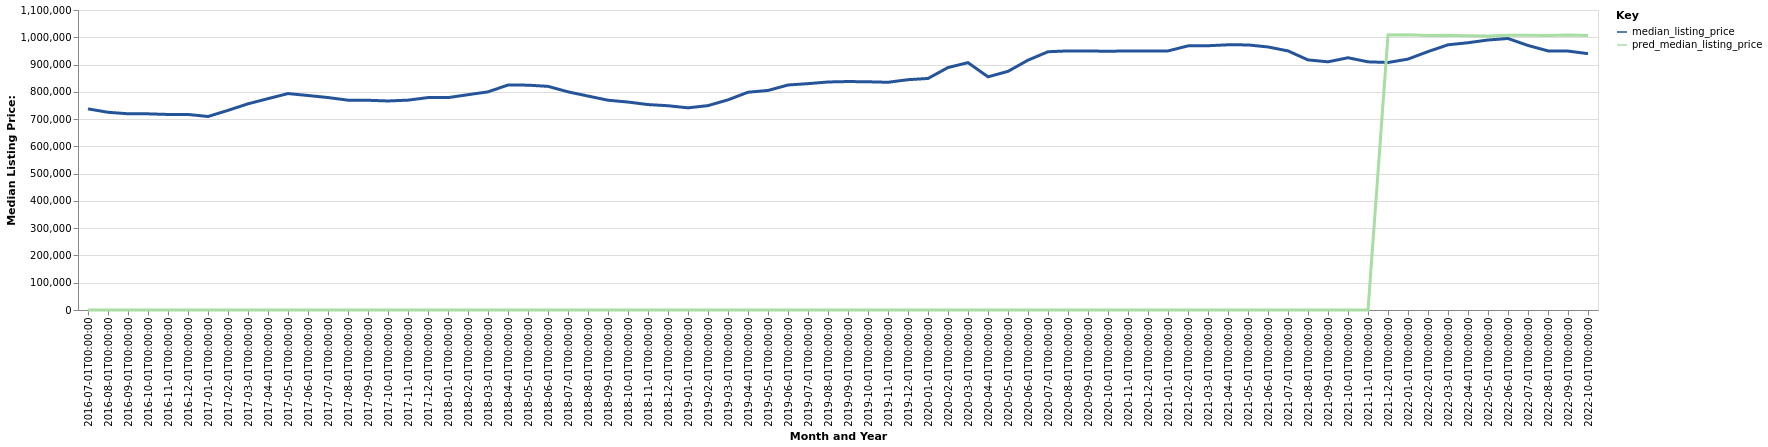

Values plotted in this chart, from the file beside it:
date, time_idx, median_listing_price, thirty_year_interest_rate_five, month, county_name, active_listing_count, pred_median_listing_price, month_year
2016-07-01, 0, 737498, 3.72, 7, Los Angeles-Long Beach-Anaheim, CA, 21661, 0, Jul-2016
2016-08-01, 1, 725000, 3.73, 8, Los Angeles-Long Beach-Anaheim, CA, 21713, 0, Aug-2016
2016-09-01, 2, 719500, 3.66, 9, Los Angeles-Long Beach-Anaheim, CA, 21334, 0, Sep-2016
2016-10-01, 3, 719250, 3.64, 10, Los Angeles-Long Beach-Anaheim, CA, 20506, 0, Oct-2016
2016-11-01, 4, 717000, 3.66, 11, Los Angeles-Long Beach-Anaheim, CA, 19036, 0, Nov-2016
2016-12-01, 5, 716999, 3.48, 12, Los Angeles-Long Beach-Anaheim, CA, 16188, 0, Dec-2016
2017-01-01, 6, 709500, 3.45, 1, Los Angeles-Long Beach-Anaheim, CA, 14939, 0, Jan-2017
2017-02-01, 7, 732000, 3.5, 2, Los Angeles-Long Beach-Anaheim, CA, 14837, 0, Feb-2017
2017-03-01, 8, 756000, 3.52, 3, Los Angeles-Long Beach-Anaheim, CA, 15300, 0, Mar-2017
2017-04-01, 9, 775000, 4.03, 4, Los Angeles-Long Beach-Anaheim, CA, 16201, 0, Apr-2017
2017-05-01, 10, 793600, 4.32, 5, Los Angeles-Long Beach-Anaheim, CA, 17092, 0, May-2017
2017-06-01, 11, 786500, 4.2, 6, Los Angeles-Long Beach-Anaheim, CA, 17960, 0, Jun-2017
2017-07-01, 12, 779000, 4.19, 7, Los Angeles-Long Beach-Anaheim, CA, 18658, 0, Jul-2017
2017-08-01, 13, 769394, 4.3, 8, Los Angeles-Long Beach-Anaheim, CA, 18370, 0, Aug-2017
2017-09-01, 14, 769000, 4.1, 9, Los Angeles-Long Beach-Anaheim, CA, 17784, 0, Sep-2017
2017-10-01, 15, 766450, 4.05, 10, Los Angeles-Long Beach-Anaheim, CA, 17274, 0, Oct-2017
2017-11-01, 16, 769500, 3.94, 11, Los Angeles-Long Beach-Anaheim, CA, 15862, 0, Nov-2017
2017-12-01, 17, 778888, 4.03, 12, Los Angeles-Long Beach-Anaheim, CA, 13527, 0, Dec-2017
2018-01-01, 18, 778750, 3.93, 1, Los Angeles-Long Beach-Anaheim, CA, 12709, 0, Jan-2018
2018-02-01, 19, 789444, 3.83, 2, Los Angeles-Long Beach-Anaheim, CA, 13762, 0, Feb-2018
2018-03-01, 20, 799900, 3.94, 3, Los Angeles-Long Beach-Anaheim, CA, 14582, 0, Mar-2018
2018-04-01, 21, 825000, 3.95, 4, Los Angeles-Long Beach-Anaheim, CA, 15991, 0, Apr-2018
2018-05-01, 22, 824450, 3.99, 5, Los Angeles-Long Beach-Anaheim, CA, 17287, 0, May-2018
2018-06-01, 23, 820000, 4.15, 6, Los Angeles-Long Beach-Anaheim, CA, 18773, 0, Jun-2018
2018-07-01, 24, 799975, 4.4, 7, Los Angeles-Long Beach-Anaheim, CA, 20304, 0, Jul-2018
2018-08-01, 25, 784450, 4.46, 8, Los Angeles-Long Beach-Anaheim, CA, 21230, 0, Aug-2018
2018-09-01, 26, 769200, 4.58, 9, Los Angeles-Long Beach-Anaheim, CA, 22128, 0, Sep-2018
2018-10-01, 27, 762500, 4.66, 10, Los Angeles-Long Beach-Anaheim, CA, 22809, 0, Oct-2018
2018-11-01, 28, 753250, 4.62, 11, Los Angeles-Long Beach-Anaheim, CA, 22803, 0, Nov-2018
2018-12-01, 29, 749000, 4.54, 12, Los Angeles-Long Beach-Anaheim, CA, 20249, 0, Dec-2018
2019-01-01, 30, 741250, 4.6, 1, Los Angeles-Long Beach-Anaheim, CA, 18976, 0, Jan-2019
2019-02-01, 31, 749450, 4.72, 2, Los Angeles-Long Beach-Anaheim, CA, 19544, 0, Feb-2019
2019-03-01, 32, 770571, 4.9, 3, Los Angeles-Long Beach-Anaheim, CA, 19914, 0, Mar-2019
2019-04-01, 33, 798500, 4.94, 4, Los Angeles-Long Beach-Anaheim, CA, 20315, 0, Apr-2019
2019-05-01, 34, 805000, 4.75, 5, Los Angeles-Long Beach-Anaheim, CA, 21490, 0, May-2019
2019-06-01, 35, 825000, 4.51, 6, Los Angeles-Long Beach-Anaheim, CA, 21766, 0, Jun-2019
2019-07-01, 36, 829950, 4.41, 7, Los Angeles-Long Beach-Anaheim, CA, 22120, 0, Jul-2019
2019-08-01, 37, 836084, 4.41, 8, Los Angeles-Long Beach-Anaheim, CA, 21545, 0, Aug-2019
2019-09-01, 38, 837724, 4.2, 9, Los Angeles-Long Beach-Anaheim, CA, 20589, 0, Sep-2019
2019-10-01, 39, 836818, 4.14, 10, Los Angeles-Long Beach-Anaheim, CA, 19699, 0, Oct-2019
2019-11-01, 40, 835000, 3.84, 11, Los Angeles-Long Beach-Anaheim, CA, 17808, 0, Nov-2019
2019-12-01, 41, 844500, 3.81, 12, Los Angeles-Long Beach-Anaheim, CA, 14182, 0, Dec-2019
2020-01-01, 42, 849000, 3.75, 1, Los Angeles-Long Beach-Anaheim, CA, 12852, 0, Jan-2020
2020-02-01, 43, 889000, 3.73, 2, Los Angeles-Long Beach-Anaheim, CA, 12921, 0, Feb-2020
2020-03-01, 44, 907000, 3.78, 3, Los Angeles-Long Beach-Anaheim, CA, 12849, 0, Mar-2020
2020-04-01, 45, 855000, 3.75, 4, Los Angeles-Long Beach-Anaheim, CA, 13349, 0, Apr-2020
2020-05-01, 46, 875000, 3.74, 5, Los Angeles-Long Beach-Anaheim, CA, 15180, 0, May-2020
2020-06-01, 47, 916037, 3.72, 6, Los Angeles-Long Beach-Anaheim, CA, 15185, 0, Jun-2020
2020-07-01, 48, 947000, 3.49, 7, Los Angeles-Long Beach-Anaheim, CA, 14678, 0, Jul-2020
2020-08-01, 49, 950000, 3.65, 8, Los Angeles-Long Beach-Anaheim, CA, 14455, 0, Aug-2020
2020-09-01, 50, 949450, 3.33, 9, Los Angeles-Long Beach-Anaheim, CA, 14576, 0, Sep-2020
2020-10-01, 51, 949000, 3.28, 10, Los Angeles-Long Beach-Anaheim, CA, 14867, 0, Oct-2020
2020-11-01, 52, 949500, 3.21, 11, Los Angeles-Long Beach-Anaheim, CA, 14227, 0, Nov-2020
2020-12-01, 53, 949444, 3.07, 12, Los Angeles-Long Beach-Anaheim, CA, 12063, 0, Dec-2020
2021-01-01, 54, 950000, 2.99, 1, Los Angeles-Long Beach-Anaheim, CA, 10297, 0, Jan-2021
2021-02-01, 55, 968444, 2.93, 2, Los Angeles-Long Beach-Anaheim, CA, 9973, 0, Feb-2021
2021-03-01, 56, 969000, 2.88, 3, Los Angeles-Long Beach-Anaheim, CA, 9780, 0, Mar-2021
2021-04-01, 57, 972450, 2.84, 4, Los Angeles-Long Beach-Anaheim, CA, 9810, 0, Apr-2021
2021-05-01, 58, 972000, 2.71, 5, Los Angeles-Long Beach-Anaheim, CA, 9752, 0, May-2021
2021-06-01, 59, 964500, 2.79, 6, Los Angeles-Long Beach-Anaheim, CA, 10254, 0, Jun-2021
... 16 more rows
